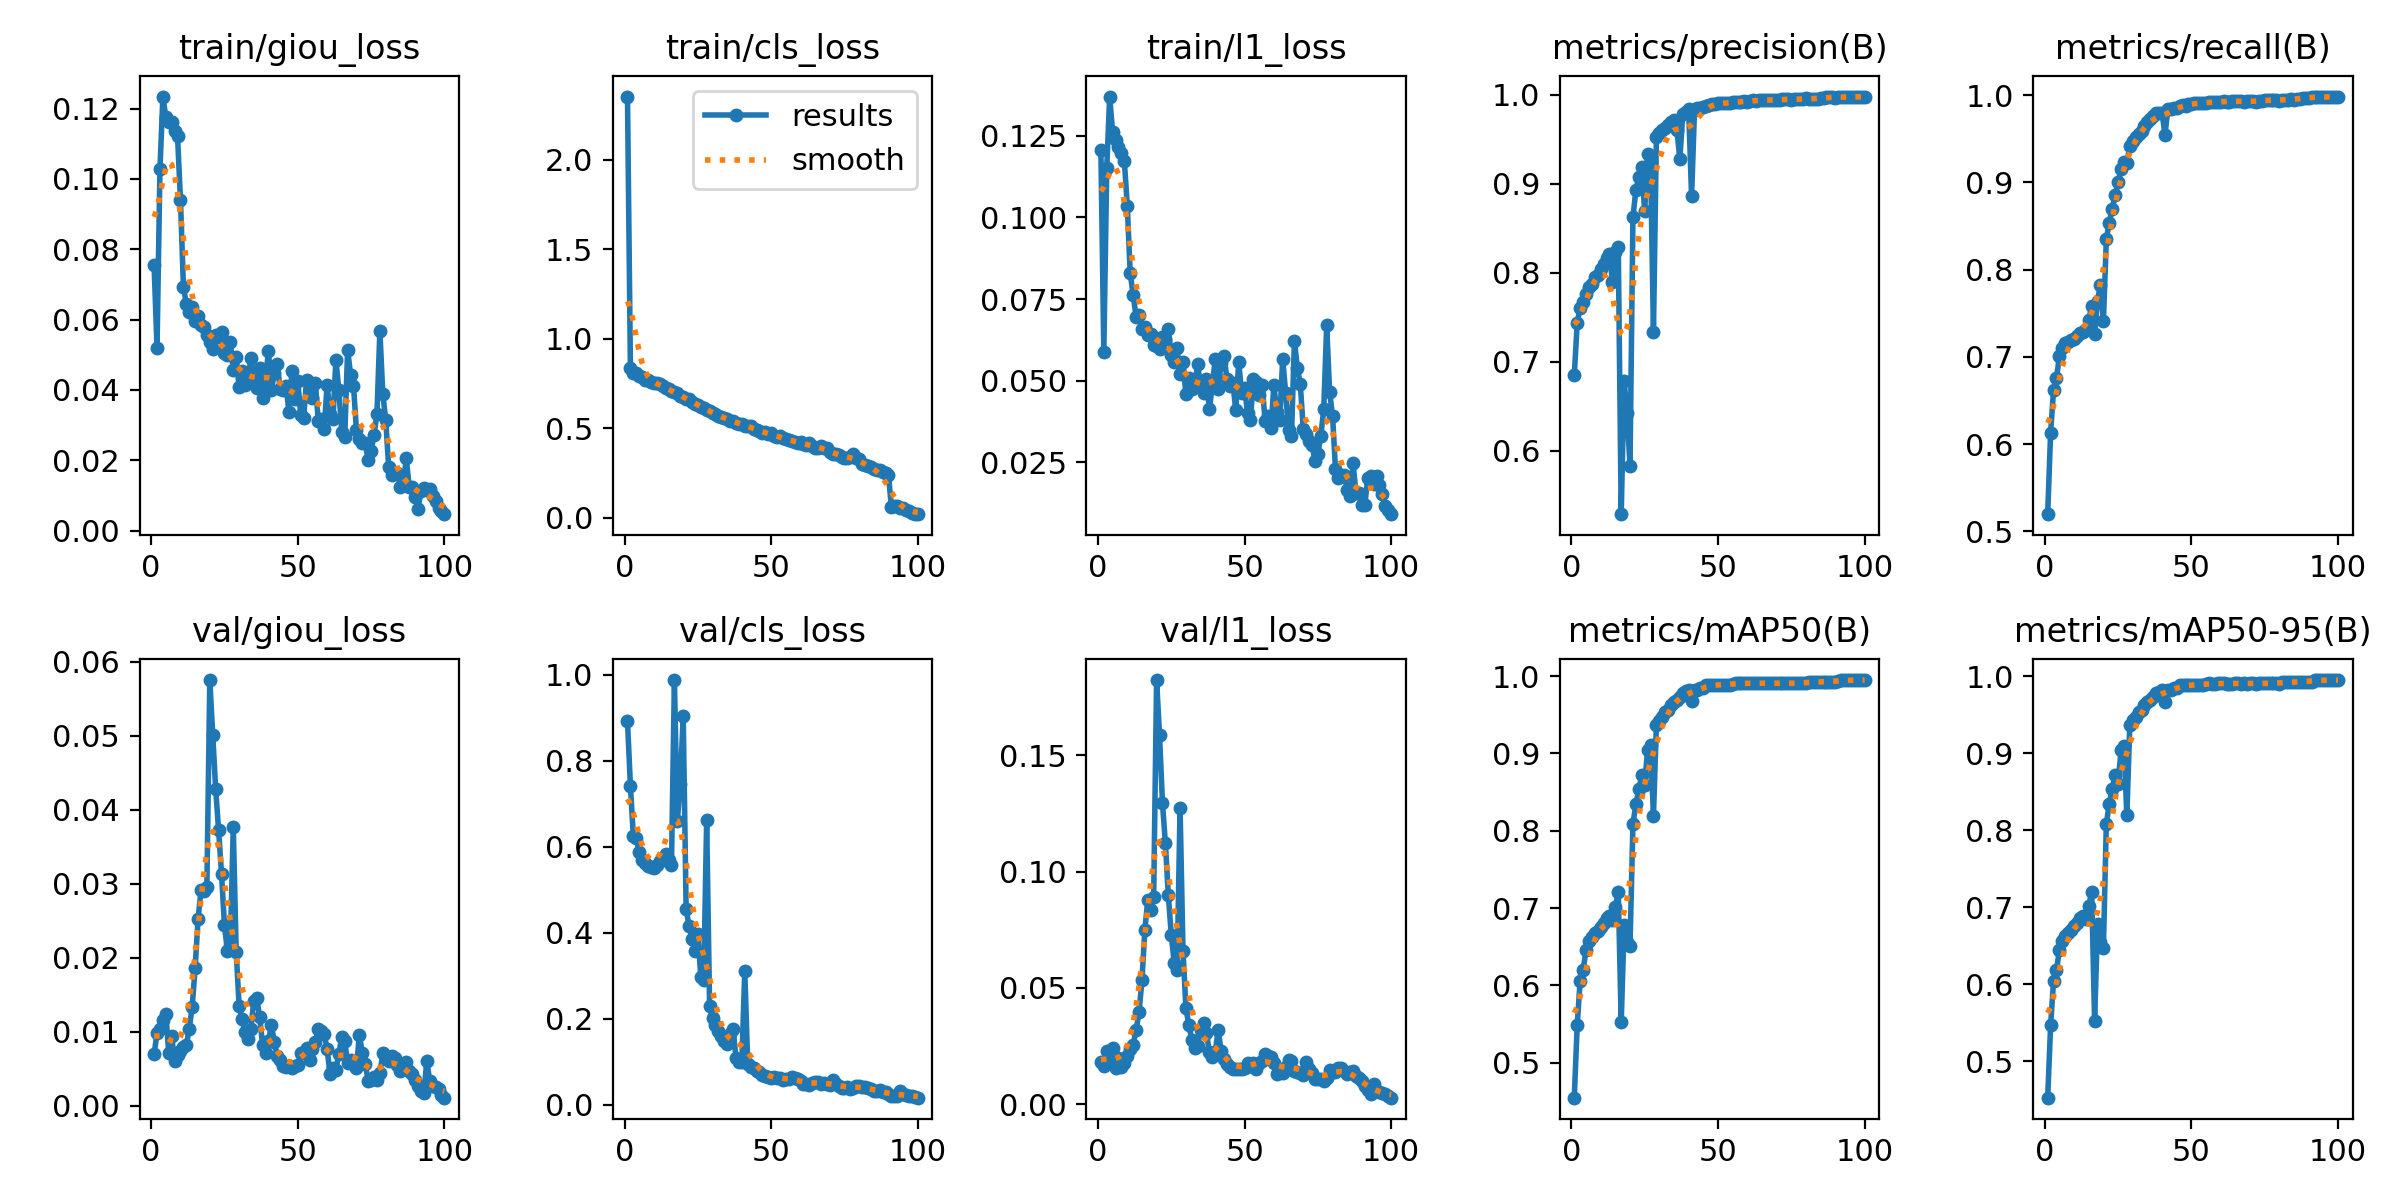

Data behind this chart, as committed beside it:
epoch, time, train/giou_loss, train/cls_loss, train/l1_loss, metrics/precision(B), metrics/recall(B), metrics/mAP50(B), metrics/mAP50-95(B), val/giou_loss, val/cls_loss, val/l1_loss, lr/pg0, lr/pg1, lr/pg2
1, 2273, 0.0755, 2.352, 0.1205, 0.6848, 0.5197, 0.4547, 0.4524, 0.00697, 0.8924, 0.01818, 0.003333, 0.003333, 0.003333
2, 4478, 0.052, 0.8345, 0.05889, 0.7438, 0.6133, 0.549, 0.5463, 0.0098, 0.7415, 0.01641, 0.0066, 0.0066, 0.0066
3, 6615, 0.1027, 0.8088, 0.1152, 0.7607, 0.6618, 0.606, 0.6041, 0.01035, 0.624, 0.02274, 0.009801, 0.009801, 0.009801
4, 8755, 0.1234, 0.8075, 0.1371, 0.7672, 0.6755, 0.6195, 0.6178, 0.01157, 0.6192, 0.01964, 0.009703, 0.009703, 0.009703
5, 10896, 0.1176, 0.7911, 0.1261, 0.7758, 0.7011, 0.6457, 0.6449, 0.01245, 0.5871, 0.02411, 0.009604, 0.009604, 0.009604
6, 13036, 0.116, 0.7865, 0.1236, 0.7844, 0.7102, 0.6569, 0.6563, 0.00721, 0.5693, 0.0154, 0.009505, 0.009505, 0.009505
7, 15170, 0.116, 0.7717, 0.1216, 0.7868, 0.7159, 0.6626, 0.662, 0.00939, 0.5615, 0.01997, 0.009406, 0.009406, 0.009406
8, 17302, 0.1136, 0.7688, 0.1198, 0.7946, 0.7171, 0.6672, 0.6668, 0.00611, 0.5546, 0.01591, 0.009307, 0.009307, 0.009307
9, 19438, 0.112, 0.7611, 0.1172, 0.798, 0.7195, 0.6706, 0.6702, 0.00683, 0.5527, 0.01778, 0.009208, 0.009208, 0.009208
10, 21576, 0.09399, 0.7552, 0.1036, 0.8043, 0.7203, 0.6754, 0.675, 0.00736, 0.5509, 0.02066, 0.009109, 0.009109, 0.009109
11, 23711, 0.06936, 0.7511, 0.0829, 0.8103, 0.7234, 0.68, 0.6797, 0.008, 0.5571, 0.02362, 0.00901, 0.00901, 0.00901
12, 25848, 0.06442, 0.7455, 0.07628, 0.8165, 0.7273, 0.6869, 0.6864, 0.00821, 0.5676, 0.02567, 0.008911, 0.008911, 0.008911
13, 27984, 0.06224, 0.7371, 0.06958, 0.8209, 0.7286, 0.6895, 0.6887, 0.01046, 0.5691, 0.03182, 0.008812, 0.008812, 0.008812
14, 30119, 0.06359, 0.7249, 0.07011, 0.7899, 0.7325, 0.6845, 0.6841, 0.01341, 0.5831, 0.03945, 0.008713, 0.008713, 0.008713
15, 32255, 0.05955, 0.7185, 0.0658, 0.8237, 0.7424, 0.7018, 0.7015, 0.0187, 0.5686, 0.05321, 0.008614, 0.008614, 0.008614
16, 34391, 0.06091, 0.7099, 0.06651, 0.8286, 0.7581, 0.7202, 0.7199, 0.02522, 0.5577, 0.07505, 0.008515, 0.008515, 0.008515
17, 36533, 0.05842, 0.7023, 0.06404, 0.5287, 0.7263, 0.5521, 0.5519, 0.02917, 0.9874, 0.08786, 0.008416, 0.008416, 0.008416
18, 38668, 0.05791, 0.695, 0.06423, 0.6784, 0.7645, 0.6781, 0.6778, 0.02908, 0.6599, 0.08367, 0.008317, 0.008317, 0.008317
19, 40807, 0.05546, 0.6825, 0.06078, 0.6427, 0.7825, 0.6557, 0.6549, 0.02964, 0.7461, 0.08899, 0.008218, 0.008218, 0.008218
20, 42941, 0.05359, 0.6731, 0.06055, 0.583, 0.7409, 0.651, 0.6469, 0.05755, 0.9033, 0.1824, 0.008119, 0.008119, 0.008119
21, 45076, 0.05154, 0.6652, 0.05963, 0.862, 0.8348, 0.8089, 0.8083, 0.05018, 0.4548, 0.1586, 0.00802, 0.00802, 0.00802
22, 47210, 0.05553, 0.661, 0.06339, 0.8929, 0.8539, 0.8343, 0.834, 0.04281, 0.4161, 0.1295, 0.007921, 0.007921, 0.007921
23, 49344, 0.05507, 0.6475, 0.06262, 0.9073, 0.8694, 0.8534, 0.8532, 0.03729, 0.3864, 0.1121, 0.007822, 0.007822, 0.007822
24, 51480, 0.05655, 0.6372, 0.06586, 0.9187, 0.8859, 0.8715, 0.8713, 0.03133, 0.3574, 0.08981, 0.007723, 0.007723, 0.007723
25, 53617, 0.05047, 0.6323, 0.05775, 0.8689, 0.9002, 0.8598, 0.8597, 0.02442, 0.3974, 0.07287, 0.007624, 0.007624, 0.007624
26, 55753, 0.04982, 0.6191, 0.05574, 0.9338, 0.9148, 0.9048, 0.9036, 0.02094, 0.298, 0.06071, 0.007525, 0.007525, 0.007525
27, 57890, 0.05349, 0.6136, 0.05986, 0.924, 0.9236, 0.9105, 0.9097, 0.02162, 0.291, 0.0577, 0.007426, 0.007426, 0.007426
28, 60021, 0.0457, 0.6027, 0.05207, 0.7339, 0.9217, 0.8195, 0.8191, 0.03773, 0.6617, 0.1275, 0.007327, 0.007327, 0.007327
29, 62153, 0.04936, 0.5958, 0.05578, 0.9521, 0.9419, 0.9371, 0.937, 0.02083, 0.2296, 0.06603, 0.007228, 0.007228, 0.007228
30, 64288, 0.04078, 0.5833, 0.04579, 0.9575, 0.9476, 0.9425, 0.9425, 0.01355, 0.2009, 0.04129, 0.007129, 0.007129, 0.007129
31, 66422, 0.0453, 0.5801, 0.05078, 0.9599, 0.9514, 0.947, 0.9469, 0.0117, 0.1848, 0.03402, 0.00703, 0.00703, 0.00703
32, 68554, 0.04138, 0.5707, 0.04728, 0.9625, 0.9553, 0.9534, 0.953, 0.00998, 0.1715, 0.02774, 0.006931, 0.006931, 0.006931
33, 70692, 0.04259, 0.5622, 0.04855, 0.9661, 0.959, 0.9562, 0.9559, 0.00908, 0.1593, 0.02408, 0.006832, 0.006832, 0.006832
34, 72827, 0.049, 0.5579, 0.05499, 0.9689, 0.9647, 0.9625, 0.9624, 0.01037, 0.1488, 0.02523, 0.006733, 0.006733, 0.006733
35, 74966, 0.04286, 0.5543, 0.04808, 0.9718, 0.9691, 0.9668, 0.9665, 0.01421, 0.1426, 0.03207, 0.006634, 0.006634, 0.006634
36, 77100, 0.0405, 0.5433, 0.04608, 0.9598, 0.9725, 0.9697, 0.9692, 0.01454, 0.1649, 0.03498, 0.006535, 0.006535, 0.006535
37, 79237, 0.04616, 0.5407, 0.05038, 0.9278, 0.9755, 0.9734, 0.9733, 0.01204, 0.1767, 0.03058, 0.006436, 0.006436, 0.006436
38, 81373, 0.03755, 0.5304, 0.04116, 0.9788, 0.979, 0.9779, 0.9776, 0.00828, 0.1096, 0.02238, 0.006337, 0.006337, 0.006337
39, 83512, 0.04305, 0.5268, 0.04865, 0.9809, 0.9798, 0.9802, 0.9798, 0.00716, 0.09937, 0.02016, 0.006238, 0.006238, 0.006238
40, 85645, 0.05092, 0.5226, 0.05657, 0.9838, 0.9799, 0.9822, 0.9819, 0.00874, 0.09993, 0.02266, 0.006139, 0.006139, 0.006139
41, 87783, 0.0399, 0.5141, 0.04731, 0.8859, 0.9545, 0.9673, 0.9667, 0.01093, 0.3108, 0.0318, 0.00604, 0.00604, 0.00604
42, 89915, 0.04468, 0.5119, 0.0554, 0.9829, 0.9846, 0.9826, 0.9822, 0.00862, 0.09535, 0.0229, 0.005941, 0.005941, 0.005941
43, 92054, 0.04722, 0.5113, 0.05759, 0.9851, 0.9842, 0.9825, 0.9822, 0.00676, 0.0888, 0.01945, 0.005842, 0.005842, 0.005842
44, 94183, 0.04028, 0.4977, 0.05035, 0.9849, 0.9849, 0.9847, 0.9843, 0.00627, 0.08503, 0.01724, 0.005743, 0.005743, 0.005743
45, 96322, 0.04008, 0.4889, 0.04842, 0.9858, 0.9852, 0.9849, 0.9845, 0.00534, 0.07937, 0.01585, 0.005644, 0.005644, 0.005644
46, 98463, 0.04115, 0.4868, 0.04938, 0.9868, 0.9874, 0.9884, 0.9879, 0.00524, 0.076, 0.01519, 0.005545, 0.005545, 0.005545
47, 100599, 0.03368, 0.4754, 0.0409, 0.9882, 0.9886, 0.9886, 0.988, 0.00541, 0.07055, 0.01532, 0.005446, 0.005446, 0.005446
48, 102739, 0.04531, 0.4773, 0.05562, 0.9897, 0.9878, 0.9886, 0.9883, 0.00516, 0.06708, 0.01511, 0.005347, 0.005347, 0.005347
49, 104877, 0.03739, 0.4688, 0.04626, 0.9895, 0.9898, 0.9887, 0.9884, 0.00539, 0.06467, 0.01535, 0.005248, 0.005248, 0.005248
50, 107015, 0.04244, 0.4723, 0.04782, 0.9902, 0.99, 0.9888, 0.9884, 0.00552, 0.06189, 0.01555, 0.005149, 0.005149, 0.005149
51, 109154, 0.03296, 0.4573, 0.04013, 0.9902, 0.9904, 0.9889, 0.9887, 0.0072, 0.06398, 0.01754, 0.00505, 0.00505, 0.00505
52, 111290, 0.03191, 0.452, 0.03793, 0.9902, 0.9905, 0.9891, 0.9888, 0.00726, 0.06228, 0.01663, 0.004951, 0.004951, 0.004951
53, 113425, 0.04283, 0.4558, 0.05052, 0.9907, 0.9905, 0.9891, 0.9889, 0.00782, 0.06335, 0.01759, 0.004852, 0.004852, 0.004852
54, 115563, 0.04069, 0.4461, 0.04943, 0.9911, 0.9908, 0.9891, 0.9889, 0.00617, 0.05845, 0.01505, 0.004753, 0.004753, 0.004753
55, 117700, 0.03777, 0.4387, 0.04568, 0.9913, 0.9914, 0.9895, 0.9892, 0.00771, 0.06096, 0.01794, 0.004654, 0.004654, 0.004654
56, 119834, 0.042, 0.4371, 0.04854, 0.992, 0.9919, 0.9907, 0.9906, 0.00861, 0.06057, 0.01863, 0.004555, 0.004555, 0.004555
57, 121970, 0.03109, 0.4306, 0.03776, 0.9919, 0.992, 0.9907, 0.9904, 0.01041, 0.06425, 0.02167, 0.004456, 0.004456, 0.004456
58, 124097, 0.03168, 0.4249, 0.03926, 0.9921, 0.9923, 0.9907, 0.9904, 0.01009, 0.06218, 0.02075, 0.004357, 0.004357, 0.004357
59, 126232, 0.02879, 0.4164, 0.03534, 0.9925, 0.9926, 0.9908, 0.9904, 0.00973, 0.05995, 0.02012, 0.004258, 0.004258, 0.004258
60, 128368, 0.04142, 0.4247, 0.04851, 0.9923, 0.9918, 0.9908, 0.9905, 0.00773, 0.05549, 0.01763, 0.004159, 0.004159, 0.004159
... 40 more rows
